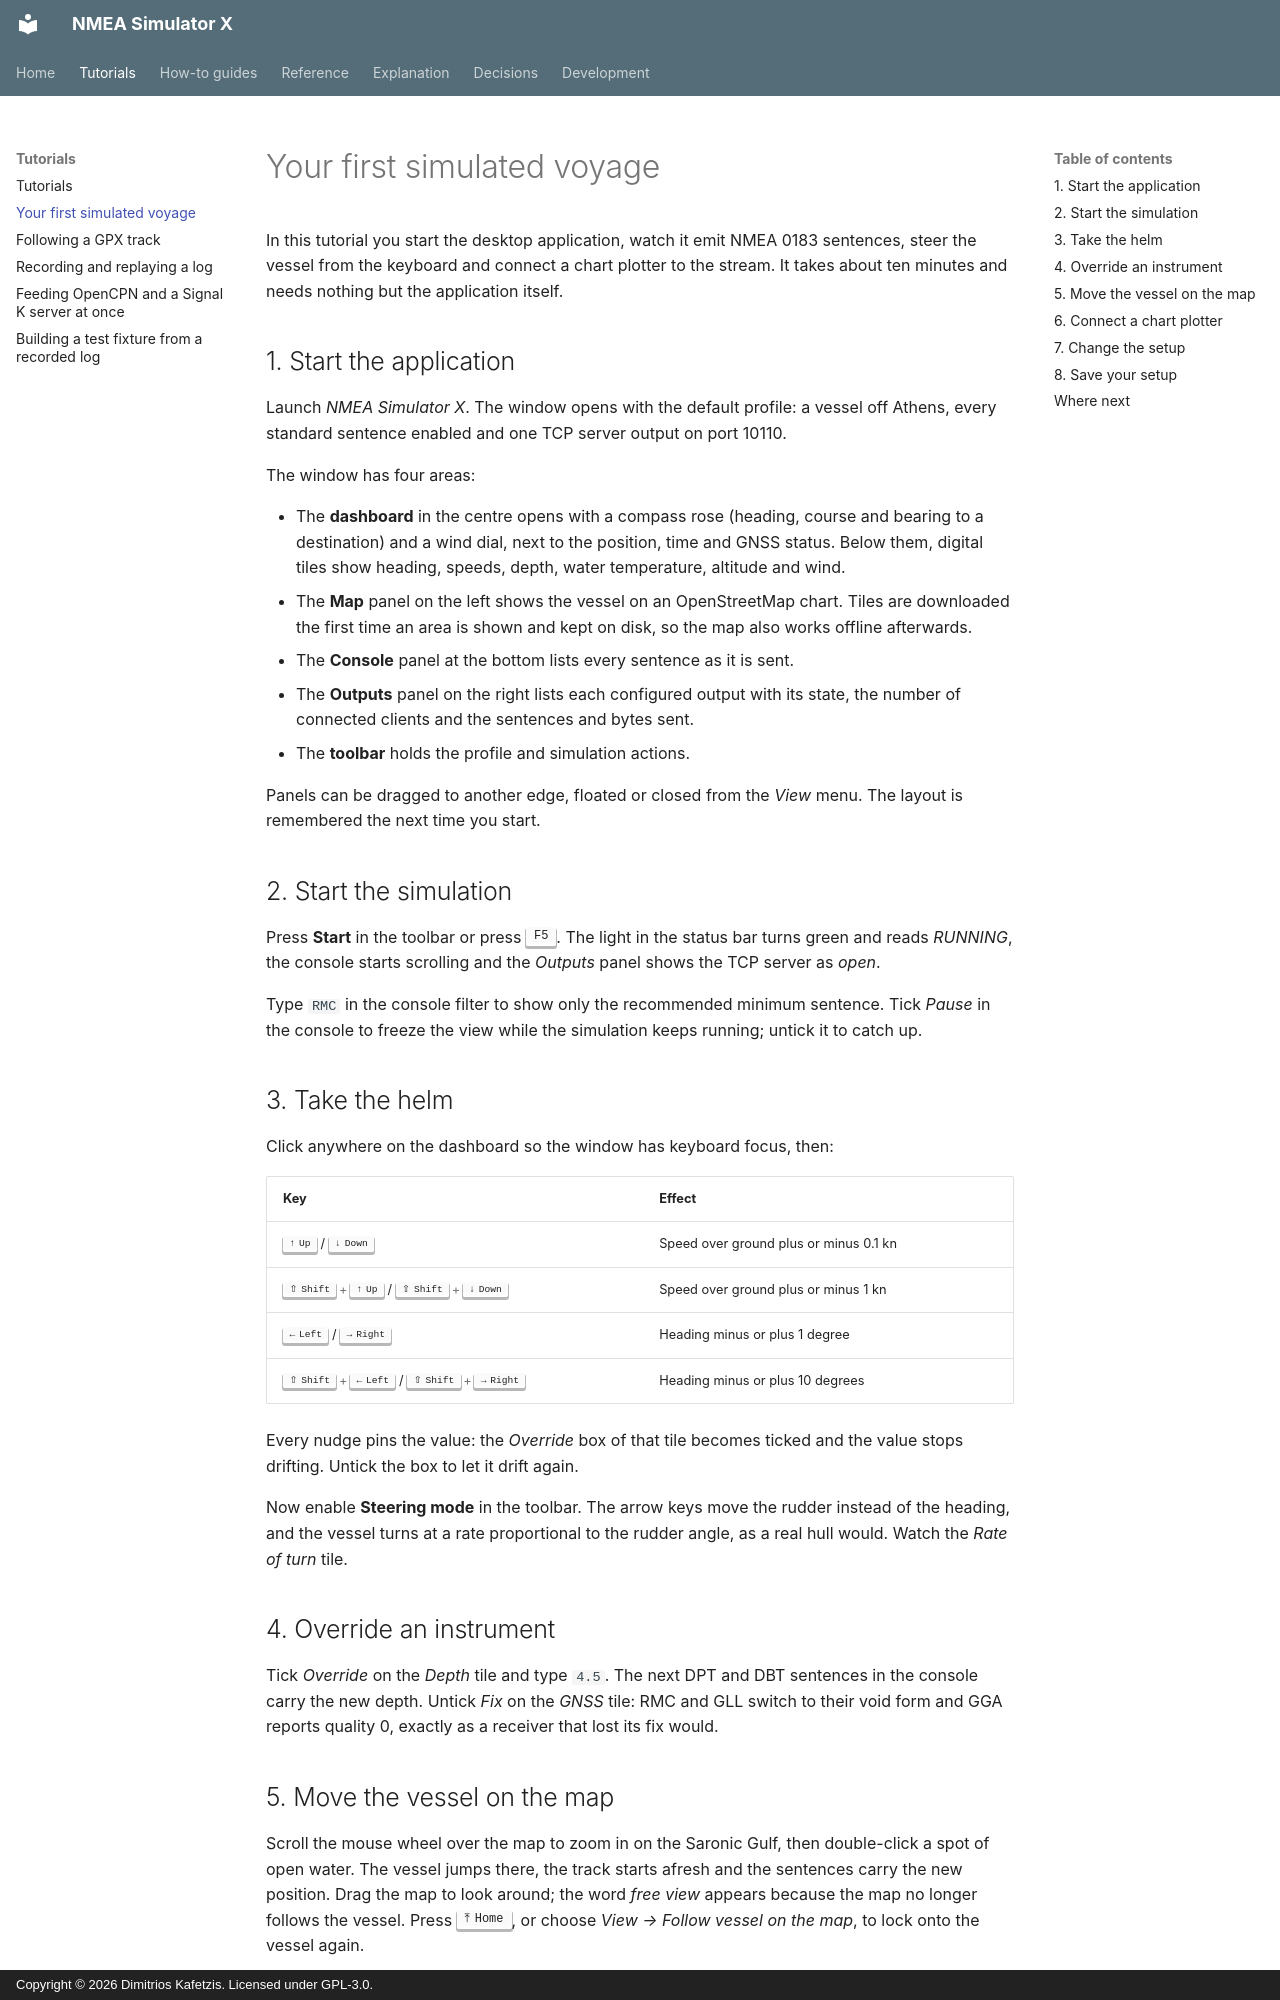

repository: Dimitrios-Kafetzis/NMEA_Simulator_X · page: tutorials/first-voyage/index.html · generator: mkdocs · copyright: Copyright © 2026 Dimitrios Kafetzis. Licensed under GPL-3.0.

# Your first simulated voyage

In this tutorial you start the desktop application, watch it emit NMEA 0183 sentences, steer
the vessel from the keyboard and connect a chart plotter to the stream. It takes about ten
minutes and needs nothing but the application itself.

## 1. Start the application

Launch *NMEA Simulator X*. The window opens with the default profile: a vessel off Athens,
every standard sentence enabled and one TCP server output on port 10110.

The window has four areas:

- The **dashboard** in the centre opens with a compass rose (heading, course and bearing to
  a destination) and a wind dial, next to the position, time and GNSS status. Below them,
  digital tiles show heading, speeds, depth, water temperature, altitude and wind.
- The **Map** panel on the left shows the vessel on an OpenStreetMap chart. Tiles are
  downloaded the first time an area is shown and kept on disk, so the map also works
  offline afterwards.
- The **Console** panel at the bottom lists every sentence as it is sent.
- The **Outputs** panel on the right lists each configured output with its state, the number
  of connected clients and the sentences and bytes sent.
- The **toolbar** holds the profile and simulation actions.

Panels can be dragged to another edge, floated or closed from the *View* menu. The layout is
remembered the next time you start.

## 2. Start the simulation

Press **Start** in the toolbar or press ++f5++. The light in the status bar turns green and
reads *RUNNING*, the
console starts scrolling and the *Outputs* panel shows the TCP server as *open*.

Type `RMC` in the console filter to show only the recommended minimum sentence. Tick *Pause*
in the console to freeze the view while the simulation keeps running; untick it to catch up.

## 3. Take the helm

Click anywhere on the dashboard so the window has keyboard focus, then:

| Key | Effect |
| --- | --- |
| ++up++ / ++down++ | Speed over ground plus or minus 0.1 kn |
| ++shift+up++ / ++shift+down++ | Speed over ground plus or minus 1 kn |
| ++left++ / ++right++ | Heading minus or plus 1 degree |
| ++shift+left++ / ++shift+right++ | Heading minus or plus 10 degrees |

Every nudge pins the value: the *Override* box of that tile becomes ticked and the value stops
drifting. Untick the box to let it drift again.

Now enable **Steering mode** in the toolbar. The arrow keys move the rudder instead of the
heading, and the vessel turns at a rate proportional to the rudder angle, as a real hull would.
Watch the *Rate of turn* tile.

## 4. Override an instrument

Tick *Override* on the *Depth* tile and type `4.5`. The next DPT and DBT sentences in the
console carry the new depth. Untick *Fix* on the *GNSS* tile: RMC and GLL switch to their
void form and GGA reports quality 0, exactly as a receiver that lost its fix would.
